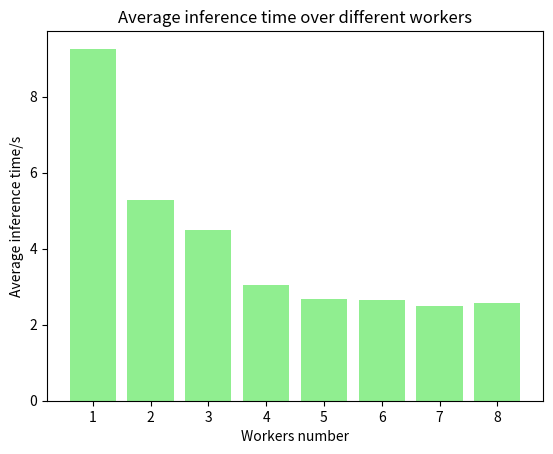

Recreate this plot in Python.
import matplotlib.pyplot as plt

# 数据
workers_num = list(range(1, 9))
average_inference = [9.26, 5.28, 4.48, 3.04, 2.68, 2.64, 2.48, 2.58]

# 绘制条形图
plt.bar(workers_num, average_inference, color='lightgreen')

# 添加标题和标签
plt.title('Average inference time over different workers')
plt.xlabel('Workers number')
plt.ylabel('Average inference time/s')

# 显示图形
plt.savefig('pipeline_different_workers.png')
